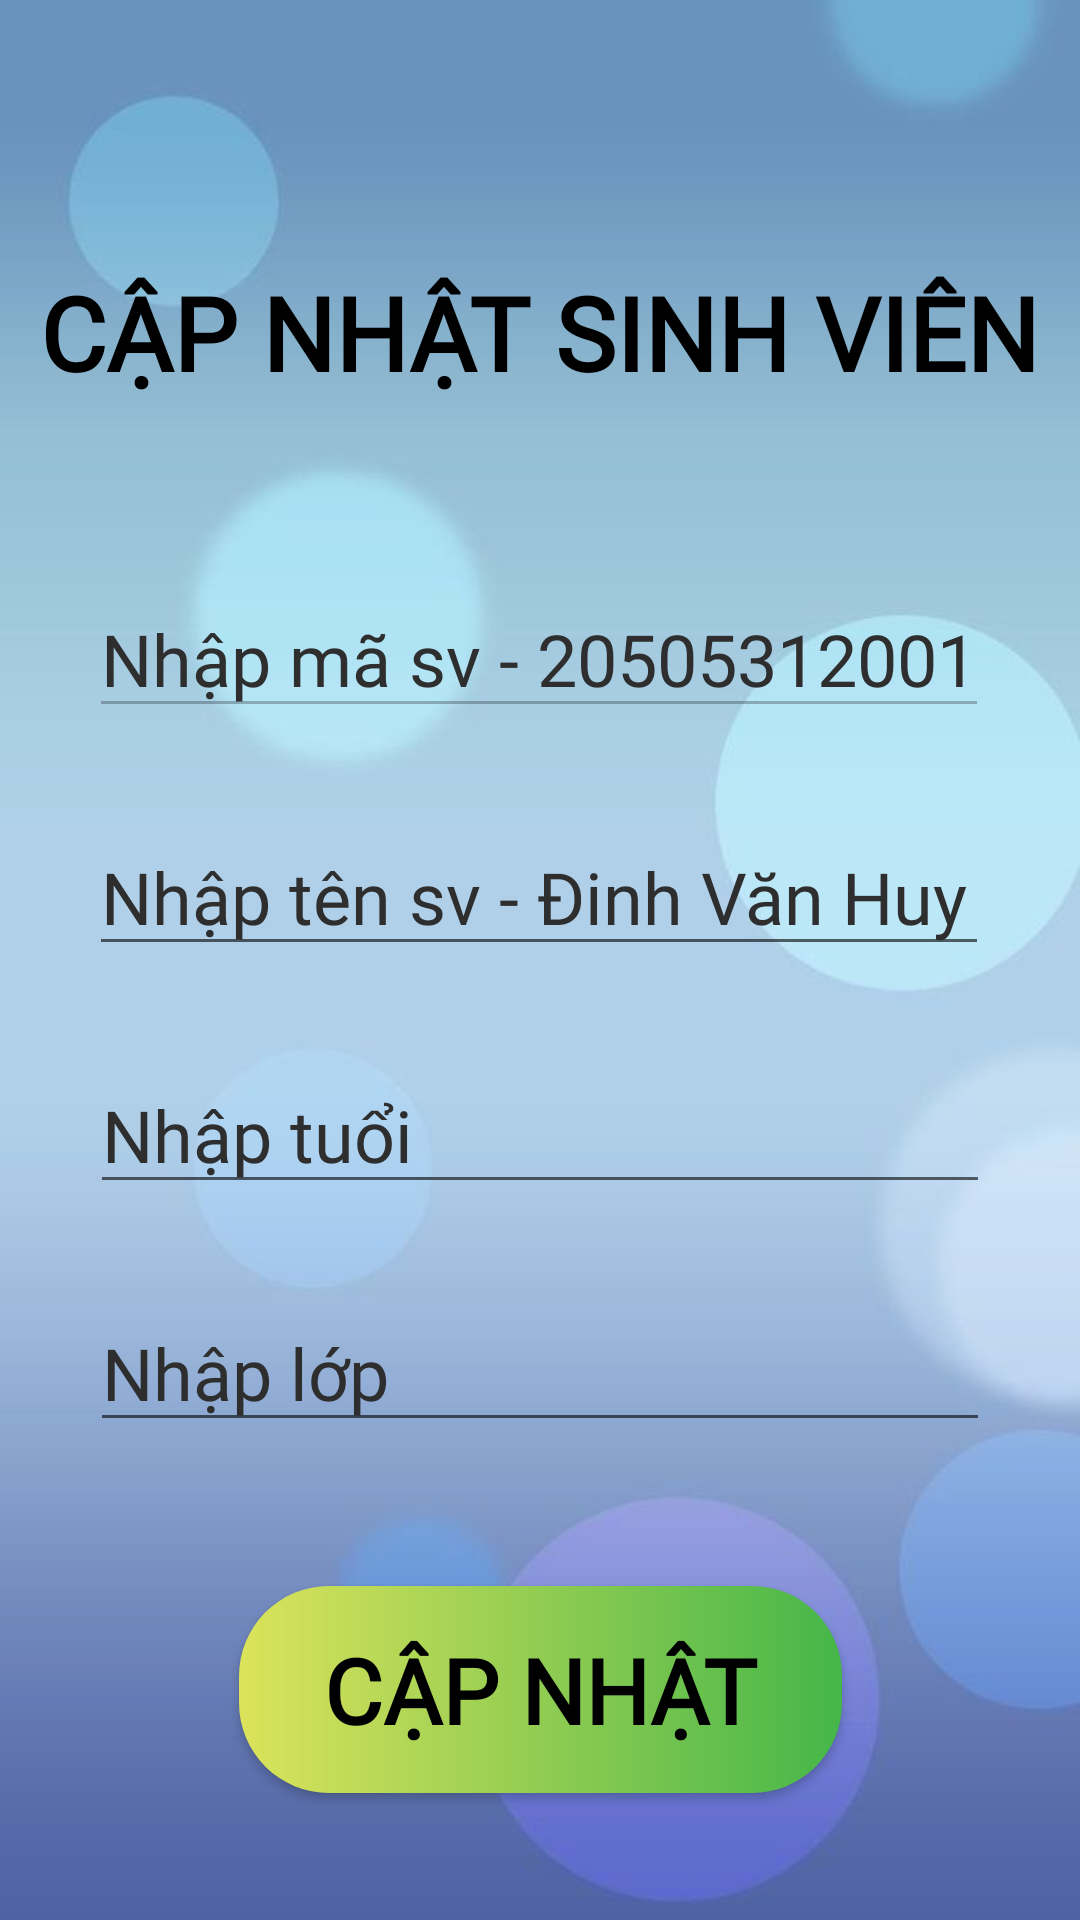

Write the Android layout XML for this screen, with the resource values it uses.
<!-- AndroidManifest.xml: application theme Theme.SQLiteQuanLySinhVien -->
<!-- res/layout/activity_update_sv.xml -->
<?xml version="1.0" encoding="utf-8"?>
<androidx.constraintlayout.widget.ConstraintLayout xmlns:android="http://schemas.android.com/apk/res/android"
    xmlns:app="http://schemas.android.com/apk/res-auto"
    xmlns:tools="http://schemas.android.com/tools"
    android:layout_width="match_parent"
    android:layout_height="match_parent"
    tools:context=".AddSinhvien"
    android:background="@drawable/img_bgadd">

    <TextView
        android:id="@+id/textView"
        android:layout_width="wrap_content"
        android:layout_height="wrap_content"
        android:layout_marginTop="88dp"
        android:fontFamily="@font/patrick_hand"
        android:text="Cập nhật sinh viên"
        android:textAllCaps="true"
        android:textColor="#000000"
        android:textSize="34sp"
        android:textStyle="bold"
        app:layout_constraintEnd_toEndOf="parent"
        app:layout_constraintHorizontal_bias="0.497"
        app:layout_constraintStart_toStartOf="parent"
        app:layout_constraintTop_toTopOf="parent" />

    <EditText
        android:id="@+id/addmasv"
        android:layout_width="300dp"
        android:layout_height="wrap_content"
        android:layout_marginTop="60dp"
        android:ems="10"
        android:fontFamily="@font/patrick_hand"
        android:hint="Nhập mã sv - 2050531200157"
        android:enabled="false"
        android:inputType="textPersonName"
        android:textColor="#000000"
        android:textColorHighlight="#202020"
        android:textColorHint="#2E2E2E"
        android:textSize="24sp"
        app:layout_constraintEnd_toEndOf="parent"
        app:layout_constraintHorizontal_bias="0.493"
        app:layout_constraintStart_toStartOf="parent"
        app:layout_constraintTop_toBottomOf="@+id/textView" />

    <EditText
        android:id="@+id/addtensv"
        android:layout_width="300dp"
        android:layout_height="wrap_content"
        android:layout_marginTop="30dp"
        android:ems="10"
        android:fontFamily="@font/patrick_hand"
        android:hint="Nhập tên sv - Đinh Văn Huy"
        android:inputType="textPersonName"
        android:textColor="#000000"
        android:textColorHighlight="#202020"
        android:textColorHint="#2E2E2E"
        android:textSize="24sp"
        app:layout_constraintEnd_toEndOf="parent"
        app:layout_constraintHorizontal_bias="0.495"
        app:layout_constraintStart_toStartOf="parent"
        app:layout_constraintTop_toBottomOf="@+id/addmasv" />

    <EditText
        android:id="@+id/addtuoisv"
        android:layout_width="300dp"
        android:layout_height="wrap_content"
        android:layout_marginTop="30dp"
        android:ems="10"
        android:fontFamily="@font/patrick_hand"
        android:hint="Nhập tuổi"
        android:inputType="number"
        android:textColor="#000000"
        android:textColorHighlight="#202020"
        android:textColorHint="#2E2E2E"
        android:textSize="24sp"
        app:layout_constraintEnd_toEndOf="parent"
        app:layout_constraintStart_toStartOf="parent"
        app:layout_constraintTop_toBottomOf="@+id/addtensv" />

    <EditText
        android:id="@+id/addlopsv"
        android:layout_width="300dp"
        android:layout_height="wrap_content"
        android:layout_marginTop="30dp"
        android:ems="10"
        android:fontFamily="@font/patrick_hand"
        android:hint="Nhập lớp"
        android:inputType="textPersonName"
        android:textColor="#000000"
        android:textColorHighlight="#202020"
        android:textColorHint="#2E2E2E"
        android:textSize="24sp"
        app:layout_constraintEnd_toEndOf="parent"
        app:layout_constraintStart_toStartOf="parent"
        app:layout_constraintTop_toBottomOf="@+id/addtuoisv" />

    <androidx.appcompat.widget.AppCompatButton
        android:id="@+id/buttonupdate"
        android:layout_width="201dp"
        android:layout_height="69dp"
        android:layout_marginTop="48dp"
        android:background="@drawable/add_buttonbg"
        android:fontFamily="@font/patrick_hand"
        android:text="Cập nhật"
        android:textColor="#000000"
        android:textSize="30sp"
        android:textStyle="bold"
        app:layout_constraintEnd_toEndOf="parent"
        app:layout_constraintStart_toStartOf="parent"
        app:layout_constraintTop_toBottomOf="@+id/addlopsv" />

    <ImageView
        android:id="@+id/buttonback"
        android:layout_width="40dp"
        android:layout_height="40dp"
        android:layout_marginStart="20dp"
        android:layout_marginTop="20dp"
        app:layout_constraintStart_toStartOf="parent"
        app:layout_constraintTop_toTopOf="parent"
        app:srcCompat="@drawable/ic_back" />
</androidx.constraintlayout.widget.ConstraintLayout>
<!-- resources referenced by this layout -->
<resources>
  <!-- drawable add_buttonbg (drawable) -->
  <?xml version="1.0" encoding="utf-8"?>
  <shape xmlns:android="http://schemas.android.com/apk/res/android">
      <corners android:radius="30dp"/>
      <gradient android:startColor="#DCE35B" android:endColor="#45B649" />
  </shape>
  <!-- drawable img_bgadd: png bitmap (drawable, 90680 bytes) -->
  <style name="Theme.SQLiteQuanLySinhVien" parent="Theme.MaterialComponents.DayNight.NoActionBar">
          
          <item name="colorPrimary">@color/purple_500</item>
          <item name="colorPrimaryVariant">@color/purple_700</item>
          <item name="colorOnPrimary">@color/white</item>
          
          <item name="colorSecondary">@color/teal_200</item>
          <item name="colorSecondaryVariant">@color/teal_700</item>
          <item name="colorOnSecondary">@color/black</item>
          
          <item name="android:statusBarColor" tools:targetApi="l">?attr/colorPrimaryVariant</item>
          
      </style>
  <!-- not gathered from this repository: default colours our renderer supplied (Android Studio template values) -->
  <color name="purple_500">#FF6200EE</color>
  <color name="purple_700">#FF3700B3</color>
  <color name="teal_200">#FF03DAC5</color>
  <color name="teal_700">#FF018786</color>
  <color name="black">#FF000000</color>
  <color name="white">#FFFFFFFF</color>
</resources>
